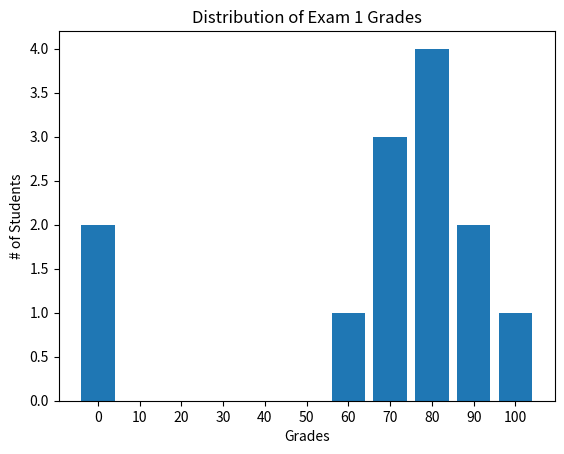

Here is the Python script that generated this plot:
#!/usr/bin/env python

from matplotlib import pyplot as plt
from collections import Counter

grades = [83, 95, 91, 87, 70, 0, 85, 82, 100, 67, 73, 77, 0]
decile = lambda grade: grade // 10 * 10
histogram = Counter(decile(grade) for grade in grades)

plt.bar(histogram.keys(), histogram.values(), 8)
plt.title('Distribution of Exam 1 Grades')
plt.ylabel('# of Students')
plt.xlabel('Grades')
plt.xticks(range(0, 110, 10))
plt.show()
